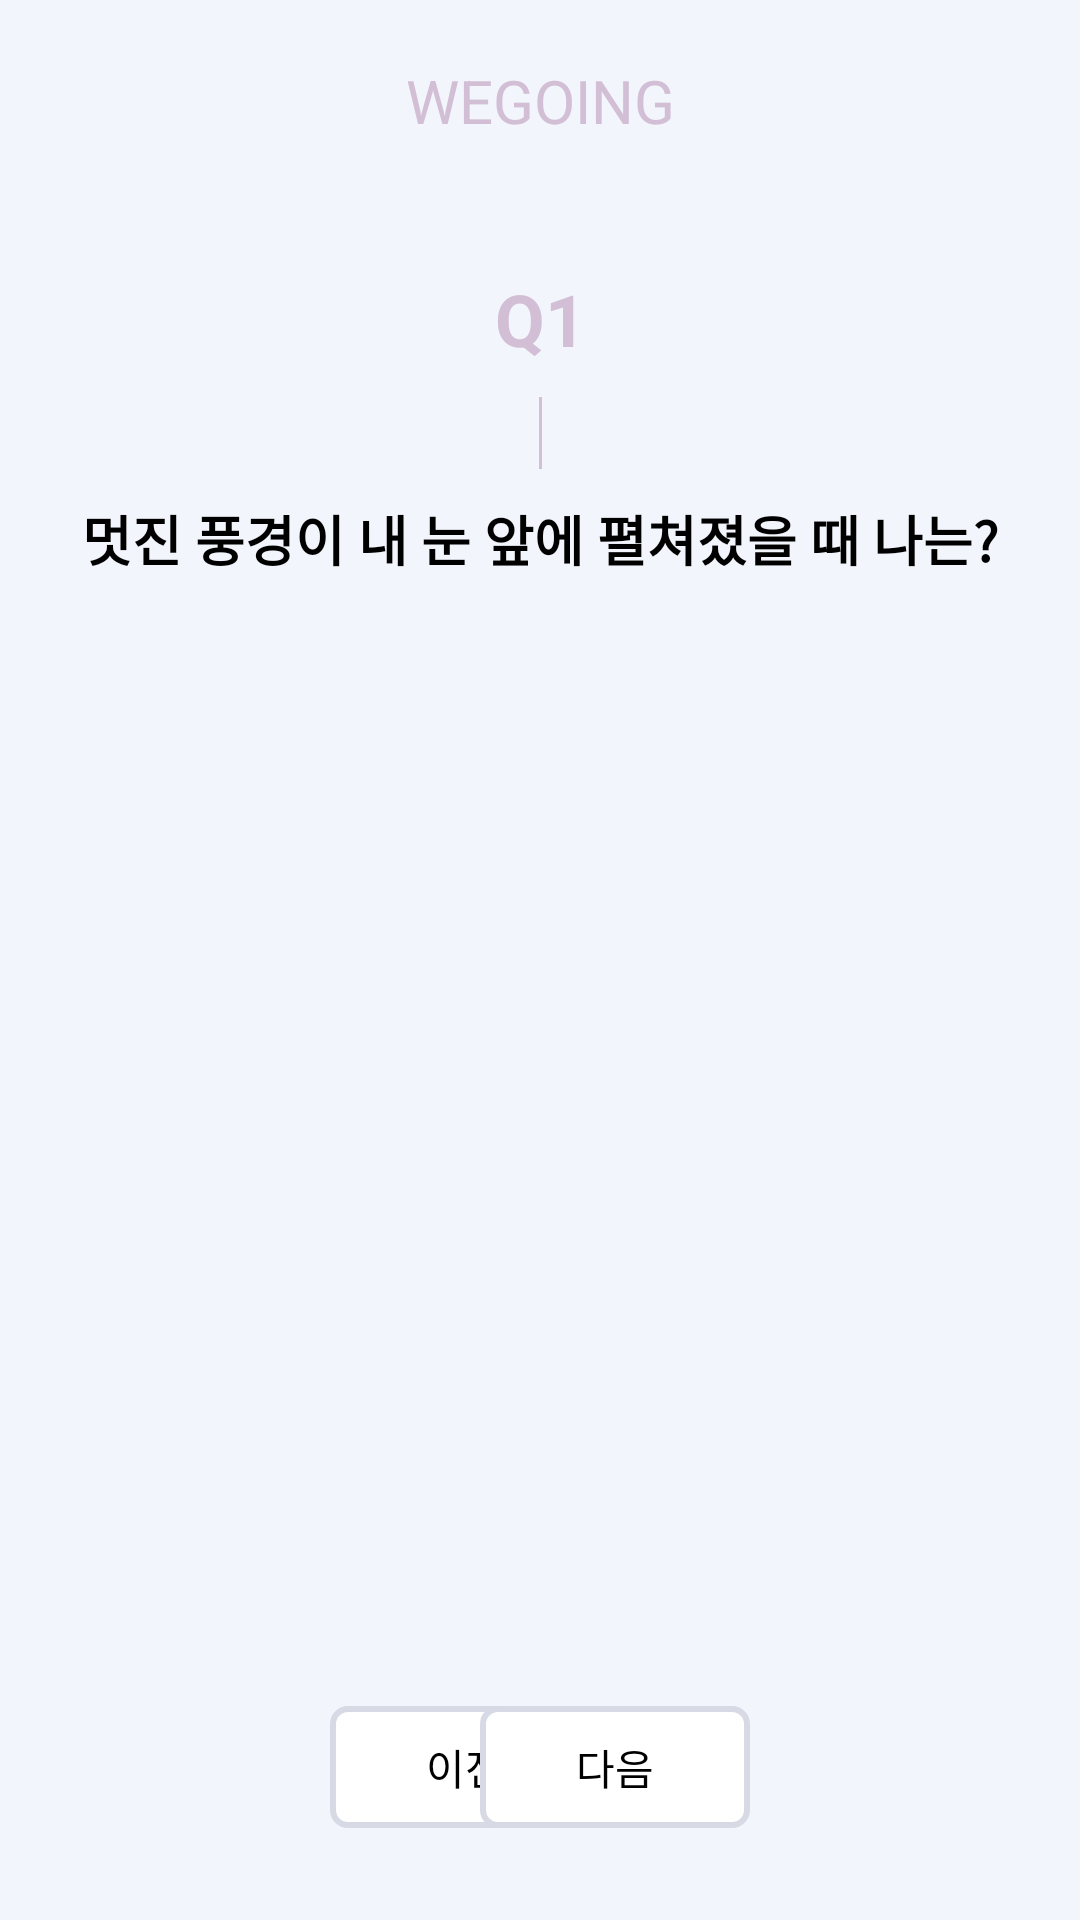

Reconstruct the res/layout file that produces this screen, plus the resources it refers to.
<!-- AndroidManifest.xml: application theme Theme.Wegoing -->
<!-- res/layout/activity_question1.xml -->
<?xml version="1.0" encoding="utf-8"?>
<androidx.constraintlayout.widget.ConstraintLayout xmlns:android="http://schemas.android.com/apk/res/android"
    xmlns:tools="http://schemas.android.com/tools"
    android:layout_width="match_parent"
    android:layout_height="match_parent"
    android:background="@color/wegoing_background"
    xmlns:app="http://schemas.android.com/apk/res-auto">

    <TextView
        android:id="@+id/question_logo_name"
        android:layout_width="wrap_content"
        android:layout_height="wrap_content"
        android:text="WEGOING"
        android:textColor="@color/wegoing"
        android:textSize="20dp"
        app:layout_constraintStart_toStartOf="parent"
        app:layout_constraintEnd_toEndOf="parent"
        android:paddingTop="20dp"
        tools:ignore="MissingConstraints">
    </TextView>

    <TextView
        android:id="@+id/question_number1"
        android:layout_width="wrap_content"
        android:layout_height="wrap_content"
        android:textStyle="bold"
        android:textSize="24dp"
        android:textColor="@color/wegoing"
        android:text="Q1"
        app:layout_constraintStart_toStartOf="parent"
        app:layout_constraintEnd_toEndOf="parent"
        android:paddingTop="90dp">
    </TextView>

    <ImageView
        android:id="@+id/question_line"
        android:layout_width="wrap_content"
        android:layout_height="wrap_content"
        android:src="@drawable/question_line1"
        app:layout_constraintTop_toBottomOf="@+id/question_number1"
        app:layout_constraintBottom_toTopOf="@+id/question_q1_title"
        app:layout_constraintStart_toStartOf="parent"
        app:layout_constraintEnd_toEndOf="parent"
        android:paddingTop="10dp">

    </ImageView>

    <TextView
        android:id="@+id/question_q1_title"
        android:layout_width="wrap_content"
        android:layout_height="wrap_content"
        android:text="멋진 풍경이 내 눈 앞에 펼쳐졌을 때 나는?"
        android:textColor="@color/black"
        android:textStyle="bold"
        android:textSize="18dp"
        app:layout_constraintStart_toStartOf="parent"
        app:layout_constraintEnd_toEndOf="parent"
        app:layout_constraintTop_toBottomOf="@+id/question_line"
        android:paddingTop="10dp">
    </TextView>


    <androidx.recyclerview.widget.RecyclerView
        android:id="@+id/quesiton_rv"
        android:layout_width="wrap_content"
        android:layout_height="350dp"
        tools:listitem="@layout/item_question"
        android:orientation="vertical"
        android:layout_marginTop="16dp"
        app:layout_constraintStart_toStartOf="parent"
        app:layout_constraintEnd_toEndOf="parent"
        app:layoutManager="androidx.recyclerview.widget.LinearLayoutManager"
        app:layout_constraintTop_toBottomOf="@id/question_q1_title">

    </androidx.recyclerview.widget.RecyclerView>

    <TextView
        android:layout_width="90dp"
        android:layout_height="wrap_content"
        android:text="이전"
        android:textColor="@color/black"
        android:textSize="14dp"
        android:background="@drawable/front_background"
        android:padding="10dp"
        android:gravity="center"
        app:layout_constraintStart_toStartOf="parent"
        app:layout_constraintTop_toBottomOf="@+id/quesiton_rv"
        android:layout_marginStart="110dp"
        android:layout_marginTop="10dp">

    </TextView>

    <TextView
        android:layout_width="90dp"
        android:layout_height="wrap_content"
        android:text="다음"
        android:textColor="@color/black"
        android:textSize="14dp"
        android:background="@drawable/front_background"
        android:padding="10dp"
        android:gravity="center"
        app:layout_constraintEnd_toEndOf="parent"
        app:layout_constraintTop_toBottomOf="@+id/quesiton_rv"
        android:layout_marginEnd="110dp"
        android:layout_marginTop="10dp">
    </TextView>



</androidx.constraintlayout.widget.ConstraintLayout>
<!-- res/layout/item_question.xml (included above) -->
<?xml version="1.0" encoding="utf-8"?>
<androidx.constraintlayout.widget.ConstraintLayout xmlns:android="http://schemas.android.com/apk/res/android"
    android:layout_width="wrap_content"
    android:layout_height="wrap_content"
    xmlns:app="http://schemas.android.com/apk/res-auto">

<TextView
    android:id="@+id/question_text"
    android:layout_width="350dp"
    android:layout_height="wrap_content"
    android:text="당연히 풍경사진도, 내 인생샷도 열심히 찍어야지"
    android:textColor="@color/black"
    android:textSize="14dp"
    android:layout_margin="10dp"
    android:background="@drawable/test_background"
    android:gravity="center"
    app:layout_constraintStart_toStartOf="parent"
    app:layout_constraintTop_toTopOf="parent"
    android:padding="18dp">
</TextView>

</androidx.constraintlayout.widget.ConstraintLayout>
<!-- resources referenced by this layout -->
<resources>
  <color name="black">#FF000000</color>
  <color name="wegoing">#D2BED5</color>
  <color name="wegoing_background">#F2F5FB</color>
  <!-- drawable front_background (drawable) -->
  <?xml version="1.0" encoding="utf-8"?>
  <shape xmlns:android="http://schemas.android.com/apk/res/android">
      <solid android:color="@color/white"></solid>
      <stroke android:color="@color/wegoing_grey"
          android:width="2dp"></stroke>
      <corners
          android:topRightRadius="5dp"
          android:topLeftRadius="5dp"
          android:bottomRightRadius="5dp"
          android:bottomLeftRadius="5dp">
      </corners>
  
  </shape>
  <!-- drawable question_line1: png bitmap (drawable-v24, 138 bytes) -->
  <!-- drawable test_background (drawable) -->
  <?xml version="1.0" encoding="utf-8"?>
  <selector xmlns:android="http://schemas.android.com/apk/res/android">
  
      <item android:state_pressed="true">
          <shape xmlns:android="http://schemas.android.com/apk/res/android" android:shape="rectangle">
              <stroke
                  android:width="3dp"
                  android:color="@color/wegoing" />
              <corners android:radius="10dp"/>
              <solid
                  android:color="#FFFFFF" />
          </shape>
  
      </item>
  
      <item android:state_focused="false">
          <shape xmlns:android="http://schemas.android.com/apk/res/android" android:shape="rectangle">
              <stroke
                  android:width="2dp"
                  android:color="#EEEEEE" />
              <corners android:radius="10dp"/>
              <solid
                  android:color="#FFFFFF" />
          </shape>
  
      </item>
  </selector>
  <style name="Theme.Wegoing" parent="Theme.MaterialComponents.DayNight.DarkActionBar">
          
          <item name="windowActionBar">false</item>
          <item name="windowNoTitle">true</item>
          <item name="colorPrimary">@color/purple_500</item>
          <item name="colorPrimaryVariant">@color/wegoing</item>
          <item name="colorOnPrimary">@color/white</item>
          
          <item name="colorSecondary">@color/teal_200</item>
          <item name="colorSecondaryVariant">@color/teal_700</item>
          <item name="colorOnSecondary">@color/black</item>
          
          <item name="android:statusBarColor">?attr/colorPrimaryVariant</item>
          
      </style>
  <color name="white">#FFFFFFFF</color>
  <color name="wegoing_grey">#D7D9E4</color>
  <color name="purple_500">#FF6200EE</color>
  <color name="teal_200">#FF03DAC5</color>
  <color name="teal_700">#FF018786</color>
</resources>
